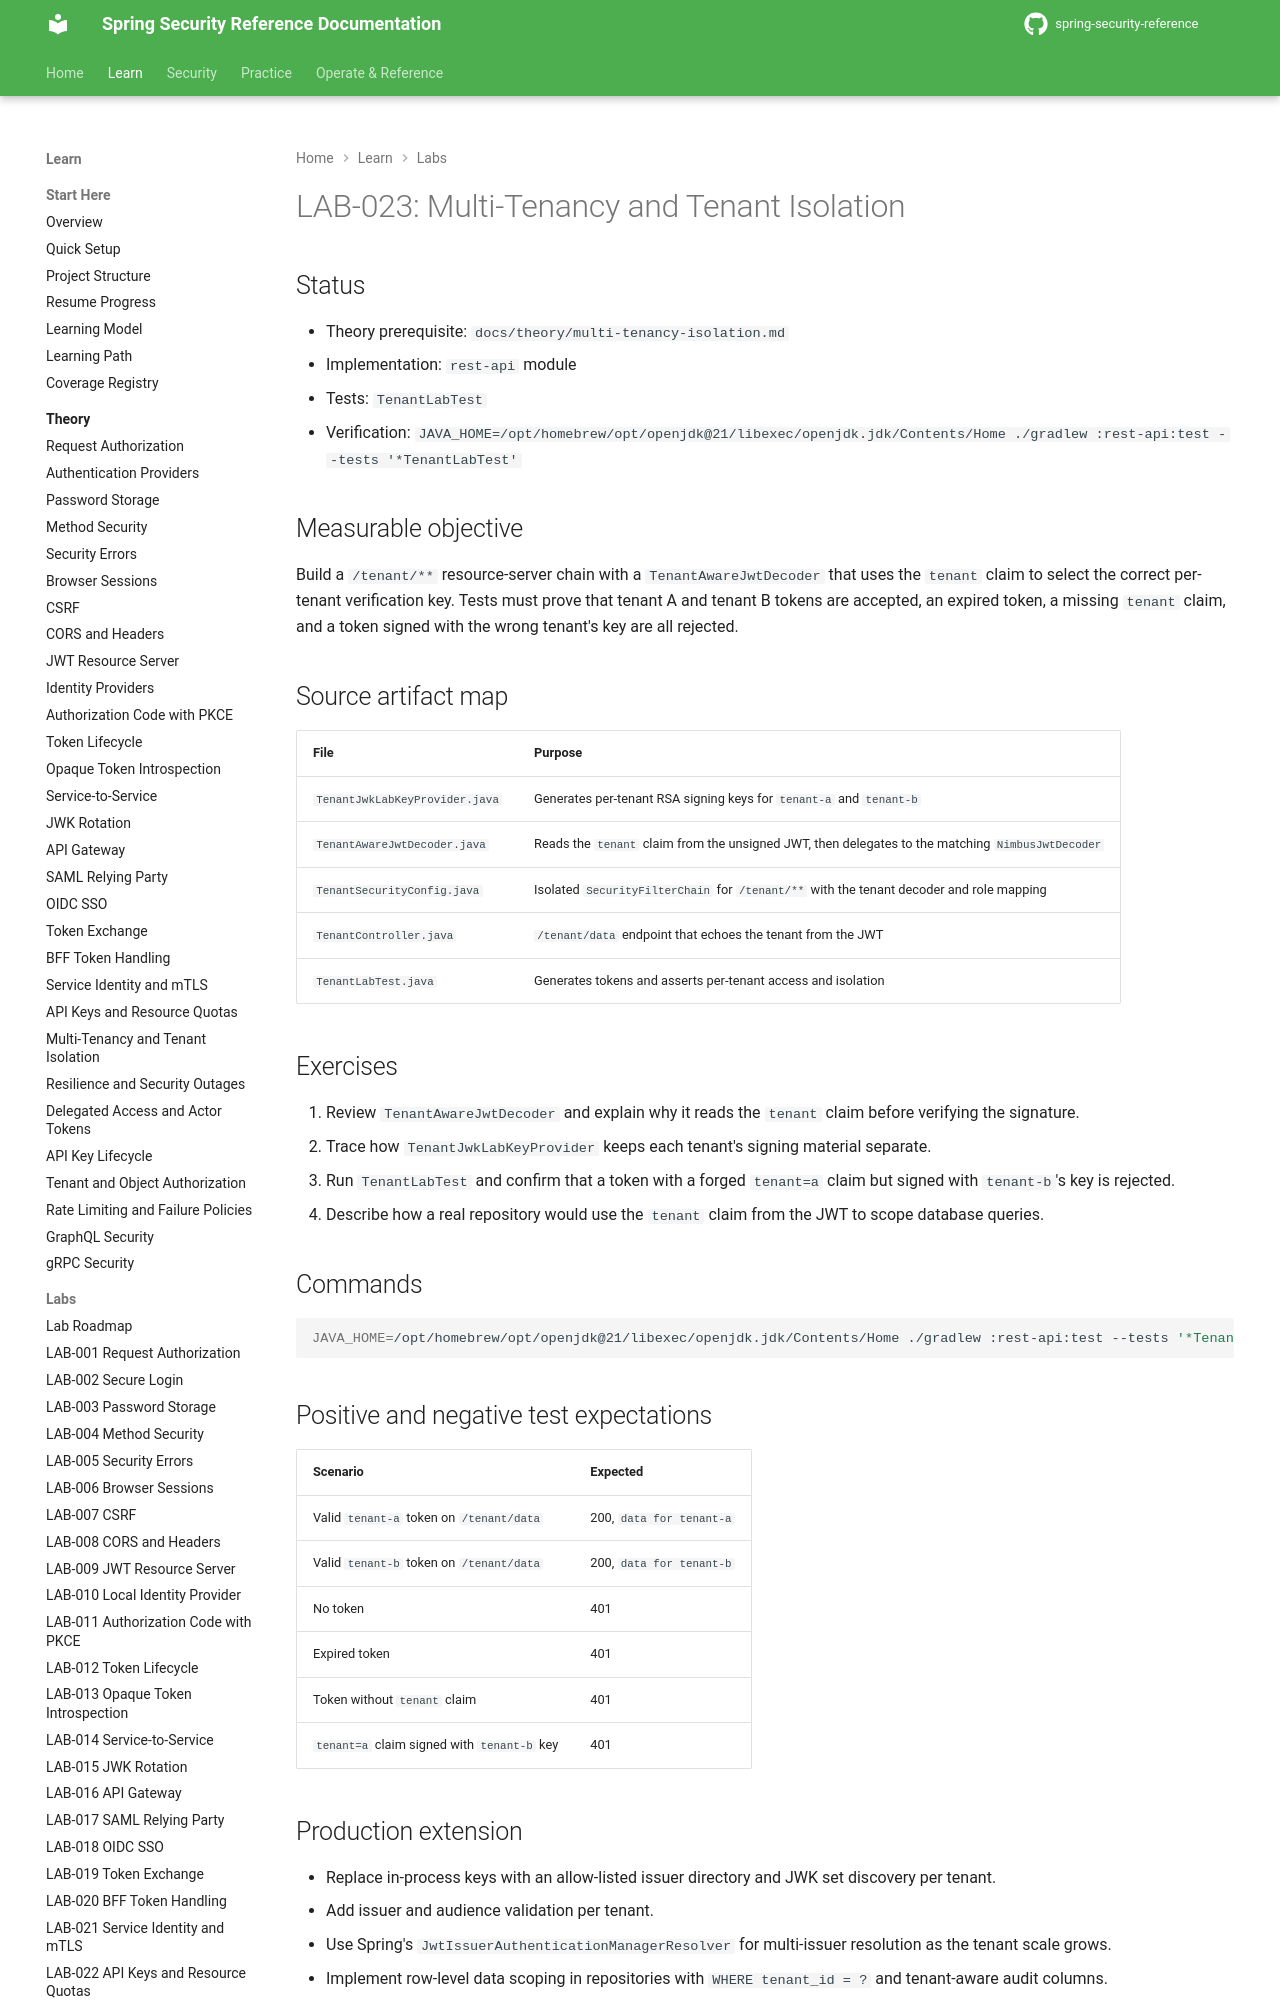

repository: nitinkc/spring-security-reference · page: tutorials/lab-023-multi-tenancy-isolation/index.html · generator: mkdocs

# LAB-023: Multi-Tenancy and Tenant Isolation

## Status

- Theory prerequisite: `docs/theory/multi-tenancy-isolation.md`
- Implementation: `rest-api` module
- Tests: `TenantLabTest`
- Verification: `JAVA_HOME=/opt/homebrew/opt/openjdk@21/libexec/openjdk.jdk/Contents/Home ./gradlew :rest-api:test --tests '*TenantLabTest'`

## Measurable objective

Build a `/tenant/**` resource-server chain with a `TenantAwareJwtDecoder` that uses the `tenant` claim to select the correct per-tenant verification key. Tests must prove that tenant A and tenant B tokens are accepted, an expired token, a missing `tenant` claim, and a token signed with the wrong tenant's key are all rejected.

## Source artifact map

| File | Purpose |
|---|---|
| `TenantJwkLabKeyProvider.java` | Generates per-tenant RSA signing keys for `tenant-a` and `tenant-b` |
| `TenantAwareJwtDecoder.java` | Reads the `tenant` claim from the unsigned JWT, then delegates to the matching `NimbusJwtDecoder` |
| `TenantSecurityConfig.java` | Isolated `SecurityFilterChain` for `/tenant/**` with the tenant decoder and role mapping |
| `TenantController.java` | `/tenant/data` endpoint that echoes the tenant from the JWT |
| `TenantLabTest.java` | Generates tokens and asserts per-tenant access and isolation |

## Exercises

1. Review `TenantAwareJwtDecoder` and explain why it reads the `tenant` claim before verifying the signature.
2. Trace how `TenantJwkLabKeyProvider` keeps each tenant's signing material separate.
3. Run `TenantLabTest` and confirm that a token with a forged `tenant=a` claim but signed with `tenant-b`'s key is rejected.
4. Describe how a real repository would use the `tenant` claim from the JWT to scope database queries.

## Commands

```bash
JAVA_HOME=/opt/homebrew/opt/openjdk@21/libexec/openjdk.jdk/Contents/Home ./gradlew :rest-api:test --tests '*TenantLabTest'
```
